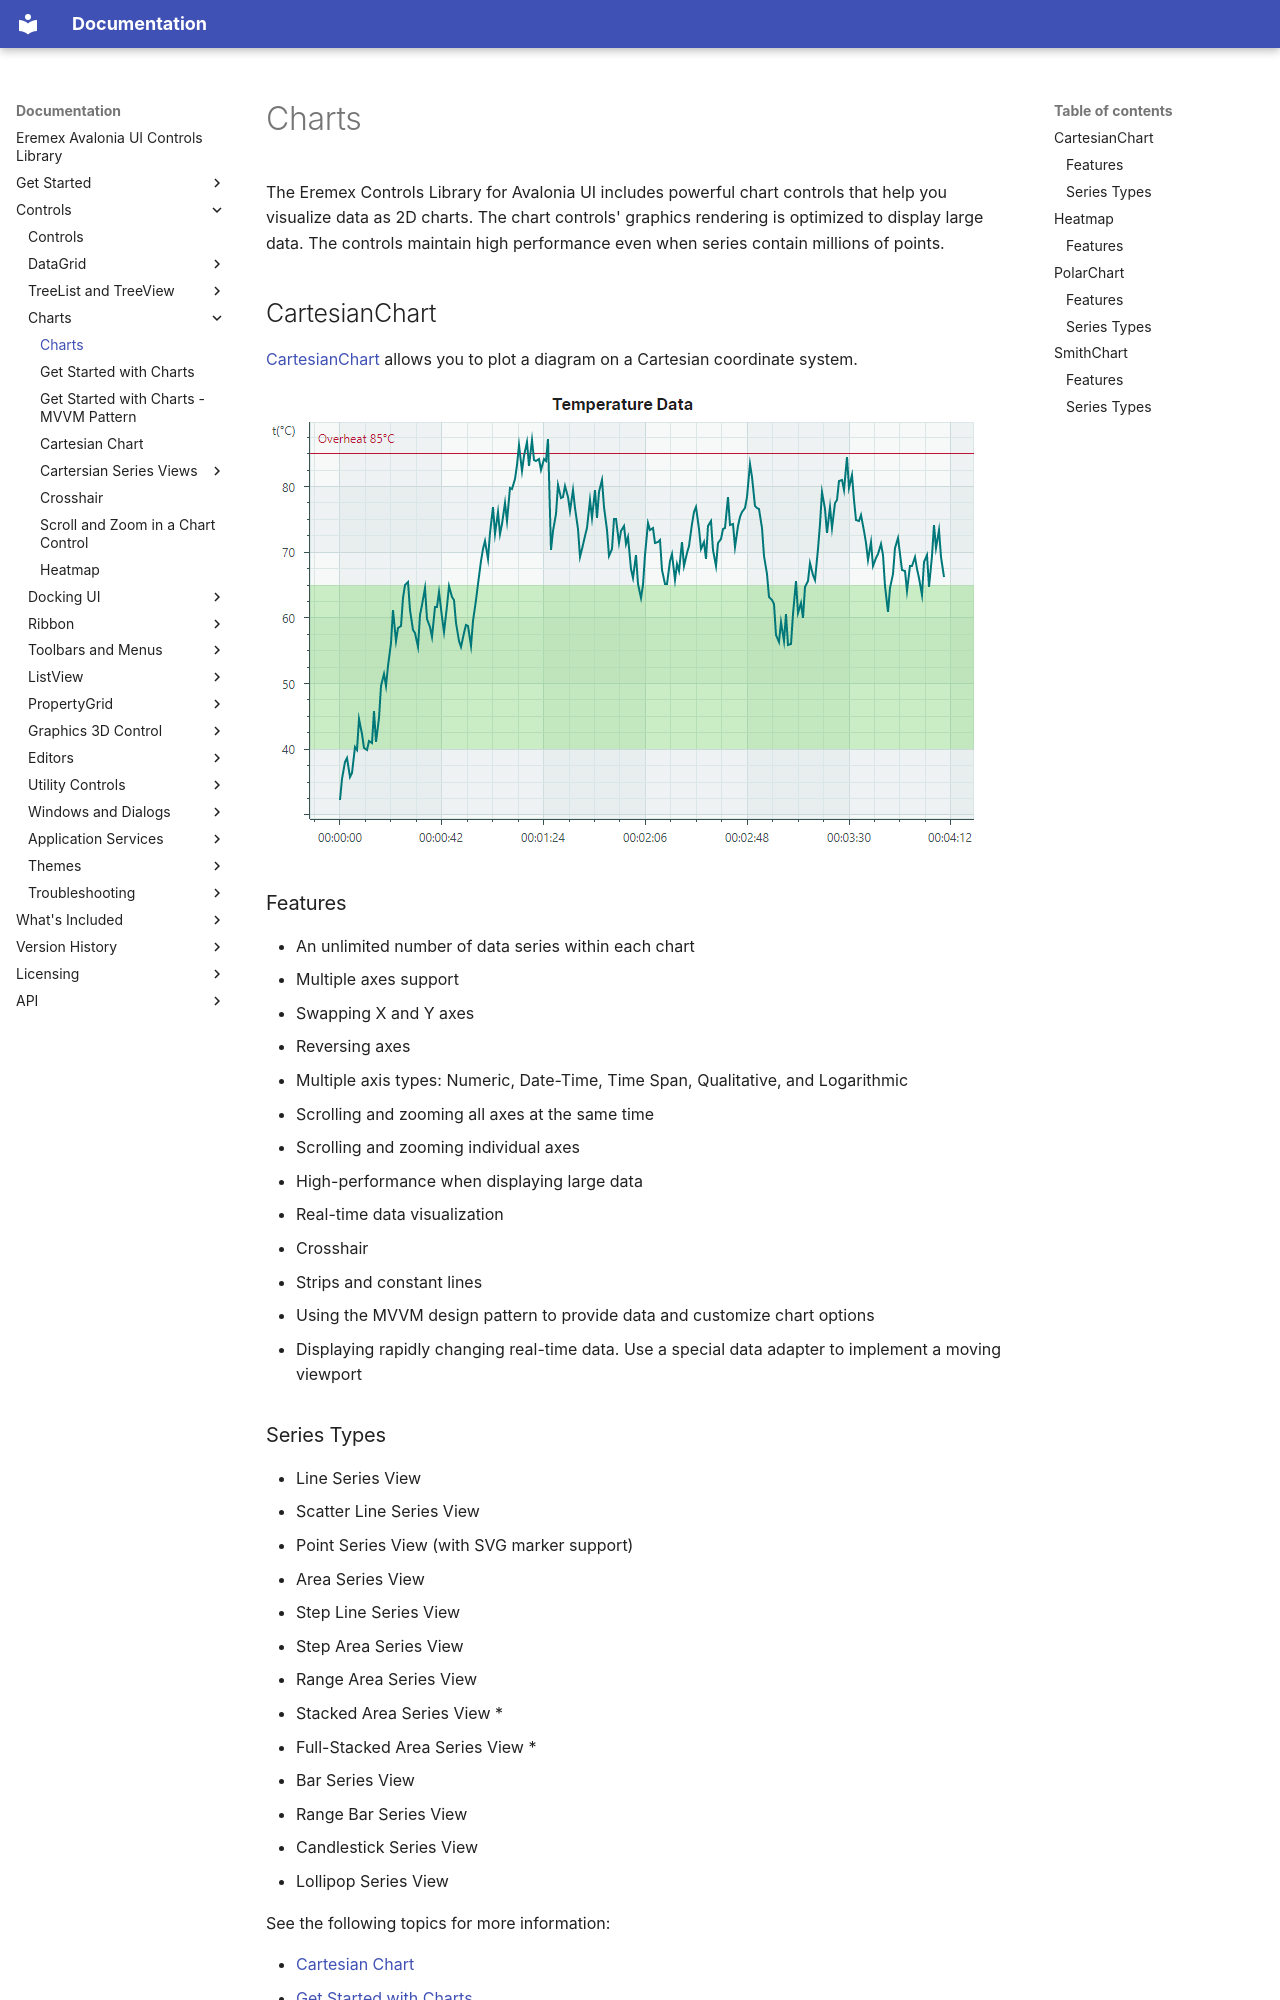

repository: Eremex/controls-doc · page: controls/charts/index.html · generator: mkdocs

---
title: Charts
order: 88000
seealso: []
---

# Charts

The Eremex Controls Library for Avalonia UI includes powerful chart controls that help you visualize data as 2D charts. The chart controls' graphics rendering is optimized to display large data. The controls maintain high performance even when series contain millions of points.

## CartesianChart

[CartesianChart](cartesian-chart.md) allows you to plot a diagram on a Cartesian coordinate system.

![cartesianchart1](../../images/cartesianchart1.png)

### Features

- An unlimited number of data series within each chart
- Multiple axes support
- Swapping X and Y axes
- Reversing axes
- Multiple axis types: Numeric, Date-Time, Time Span, Qualitative, and Logarithmic
- Scrolling and zooming all axes at the same time
- Scrolling and zooming individual axes
- High-performance when displaying large data
- Real-time data visualization
- Crosshair
- Strips and constant lines
- Using the MVVM design pattern to provide data and customize chart options
- Displaying rapidly changing real-time data. Use a special data adapter to implement a moving viewport
